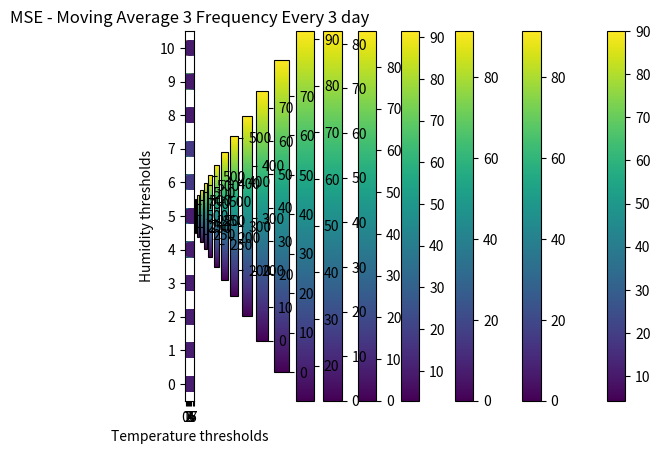

Here is the Python script that generated this plot:
from numpy import mean
import numpy as NP
from matplotlib import pyplot


measurements_temp = [5.2, 9.3, 9.3, 11.0, 6.4, 7.5, 7.4, 6.8, 5.9, 13.1, 11.1, 13.2, 9.6, 8.4, 10.5, 9.4, 6.2, 6.5,
                5.6, 6.6, 7.7, 11.2, 8.1, 9.8, 4.6, 5.7, 10.1, 13.5, 14.1, 12.3, 9.0, 6.7, 6.8, 5.4, 7.6, 10.2,
                11.4, 11.2, 11.5, 7.8, 9.7, 12.4, 13.6, 11.4, 14.0, 10.0, 13.1, 14.2, 12.0, 9.7, 12.4, 12.3, 10.0,
                10.8, 11.9, 14.1, 12.2, 7.3, 8.4, 12.4, 8.7, 13.6, 13.8, 12.4, 8.4, 11.6, 9.6, 12.0, 14.3, 11.4]


measurements_humid = [60, 55, 45, 47, 53, 81, 82, 80, 75, 71, 68, 68, 64, 53, 50, 52, 63, 78, 88, 80, 70, 75, 60, 60,
                      60, 83, 80, 75, 55, 50, 49, 52, 66, 65, 69, 73, 77, 61, 62, 63, 60, 68, 70, 51, 45, 40, 48, 71,
                      60, 62, 75, 77, 83, 63, 60, 58, 58, 55, 49, 61, 62, 63, 64, 77, 50, 52, 66, 70, 80, 48]

measurements_temp_freq_2 = list()
measurements_temp_freq_3 = list()


measurements_humid_freq_2 = list()
measurements_humid_freq_3 = list()


for i in range(0, len(measurements_temp), 2):
    measurements_temp_freq_2.append(measurements_temp[i])
    measurements_humid_freq_2.append(measurements_humid[i])


for i in range(0, len(measurements_temp), 3):
    measurements_temp_freq_3.append(measurements_temp[i])
    measurements_humid_freq_3.append(measurements_humid[i])


thresholds_temp = [0.0, 0.2, 0.5, 0.75, 1.0, 1.5, 2.0, 2.5, 3.0, 3.5, 4.0, 4.5, 5.0, 6.0, 7.0]
thresholds_humid = [0.0, 1.0, 2.0, 3.0, 4.0, 5.0, 6.0, 7.0, 8.0, 9.0, 10.0]


def reduced_transmissions(f_measurements_temp, f_measurements_humid, f_thresholds_temp, f_thresholds_humid, MA):
    counters_list = {}
    for threshold in f_thresholds_temp:
        for threshold_h in f_thresholds_humid:
            counter = 0
            predictions_temp = list()
            predictions_humid = list()

            for i in range(0, MA):
                predictions_temp.append(f_measurements_temp[i])
                predictions_humid.append(f_measurements_humid[i])

            for i in range(MA, len(f_measurements_temp) - MA):
                next_prediction_temp = mean(predictions_temp[-MA:])
                next_prediction_humid = mean(predictions_humid[-MA:])
                if (abs(f_measurements_temp[i] - next_prediction_temp) > threshold) \
                        and\
                        (abs(f_measurements_humid[i] - next_prediction_humid) > threshold_h):
                    counter += 1
                    predictions_temp.append(f_measurements_temp[i])
                    predictions_humid.append(f_measurements_humid[i])
                else:
                    predictions_temp.append(next_prediction_temp)
                    predictions_humid.append(next_prediction_humid)

            counters_list.update({str(threshold) + ';' + str(threshold_h): counter / len(f_measurements_temp) * 100.0})
    return counters_list


def MSE(f_measurements_temp, f_measurements_humid, f_thresholds_temp, f_thresholds_humid, MA):
    errors_list = {}

    for threshold in f_thresholds_temp:
        for threshold_h in f_thresholds_humid:
            predictions_temp = list()
            predictions_humid = list()
            thresh_errors = list()

            for i in range(0, MA):
                predictions_temp.append(f_measurements_temp[i])
                predictions_humid.append(f_measurements_humid[i])

            for i in range(MA, len(f_measurements_temp) - MA):
                next_prediction_temp = mean(predictions_temp[-MA:])
                next_prediction_humid = mean(predictions_humid[-MA:])
                curr_error_temp = f_measurements_temp[i] - next_prediction_temp
                curr_error_humid = f_measurements_humid[i] - next_prediction_humid

                if abs(curr_error_temp) > threshold and abs(curr_error_humid) > threshold_h:
                    predictions_temp.append(f_measurements_temp[i])
                    predictions_humid.append(f_measurements_humid[i])
                    thresh_errors.append(pow(curr_error_humid, 2) + pow(curr_error_temp, 2))
                else:
                    predictions_temp.append(next_prediction_temp)

            errors_list.update({str(threshold) + ';' + str(threshold_h): mean(thresh_errors)})

    return errors_list


def plotting_function_rt(f_measurements_temp, f_measurements_humid, f_thresholds_temp, f_thresholds_humid, MA, F):
    result = reduced_transmissions(f_measurements_temp, f_measurements_humid, f_thresholds_temp, f_thresholds_humid, MA)
    x = NP.array(list(map(lambda k: float(k.split(';')[0]), result.keys())))
    y = NP.array(list(map(lambda k: float(k.split(';')[1]), result.keys())))
    val = NP.array(list(result.values()))

    pyplot.xticks(NP.arange(NP.amin(x), NP.ceil(NP.amax(x)) + 1))
    pyplot.yticks(NP.arange(NP.amin(y), NP.ceil(NP.amax(y)) + 1))
    pyplot.scatter(x, y, c=val, s=100)
    pyplot.title(f'% reduced transmissions - Moving Average ' + str(MA) + ' Frequency Every ' + str(F) + ' day')
    pyplot.xlabel('Temperature thresholds')
    pyplot.ylabel('Humidity thresholds')
    pyplot.colorbar()
    pyplot.show()


def plotting_function_mse(f_measurements_temp, f_measurements_humid, f_thresholds_temp, f_thresholds_humid, MA, F):
    result = MSE(f_measurements_temp, f_measurements_humid, f_thresholds_temp, f_thresholds_humid, MA)
    x = NP.array(list(map(lambda k: float(k.split(';')[0]), result.keys())))
    y = NP.array(list(map(lambda k: float(k.split(';')[1]), result.keys())))
    val = NP.array(list(result.values()))

    pyplot.xticks(NP.arange(NP.amin(x), NP.ceil(NP.amax(x)) + 1))
    pyplot.yticks(NP.arange(NP.amin(y), NP.ceil(NP.amax(y)) + 1))
    pyplot.scatter(x, y, c=val, s=100)
    pyplot.title(f'MSE - Moving Average ' + str(MA) + ' Frequency Every ' + str(F) + ' day')
    pyplot.xlabel('Temperature thresholds')
    pyplot.ylabel('Humidity thresholds')
    pyplot.colorbar()
    pyplot.show()


################
# % REDUCED TRANSMISSIONS - FREQUENCY 1
################

plotting_function_rt(measurements_temp, measurements_humid, thresholds_temp, thresholds_humid, 1, 1)
plotting_function_rt(measurements_temp, measurements_humid, thresholds_temp, thresholds_humid, 2, 1)
plotting_function_rt(measurements_temp, measurements_humid, thresholds_temp, thresholds_humid, 3, 1)

################
# % REDUCED TRANSMISSIONS - FREQUENCY 2
################

plotting_function_rt(measurements_temp_freq_2, measurements_humid_freq_2, thresholds_temp, thresholds_humid, 1, 2)
plotting_function_rt(measurements_temp_freq_2, measurements_humid_freq_2, thresholds_temp, thresholds_humid, 2, 2)
plotting_function_rt(measurements_temp_freq_2, measurements_humid_freq_2, thresholds_temp, thresholds_humid, 3, 2)


################
# % REDUCED TRANSMISSIONS - FREQUENCY 3
################

plotting_function_rt(measurements_temp_freq_3, measurements_humid_freq_3, thresholds_temp, thresholds_humid, 1, 3)
plotting_function_rt(measurements_temp_freq_3, measurements_humid_freq_3, thresholds_temp, thresholds_humid, 2, 3)
plotting_function_rt(measurements_temp_freq_3, measurements_humid_freq_3, thresholds_temp, thresholds_humid, 3, 3)

#########
# MSE - FREQUENCY 1
#########

plotting_function_mse(measurements_temp, measurements_humid, thresholds_temp, thresholds_humid, 1, 1)
plotting_function_mse(measurements_temp, measurements_humid, thresholds_temp, thresholds_humid, 2, 1)
plotting_function_mse(measurements_temp, measurements_humid, thresholds_temp, thresholds_humid, 3, 1)

#########
# MSE - FREQUENCY 2
#########

plotting_function_mse(measurements_temp_freq_2, measurements_humid_freq_2, thresholds_temp, thresholds_humid, 1, 2)
plotting_function_mse(measurements_temp_freq_2, measurements_humid_freq_2, thresholds_temp, thresholds_humid, 2, 2)
plotting_function_mse(measurements_temp_freq_2, measurements_humid_freq_2, thresholds_temp, thresholds_humid, 3, 2)

#########
# MSE - FREQUENCY 3
#########

plotting_function_mse(measurements_temp_freq_3, measurements_humid_freq_3, thresholds_temp, thresholds_humid, 1, 3)
plotting_function_mse(measurements_temp_freq_3, measurements_humid_freq_3, thresholds_temp, thresholds_humid, 2, 3)
plotting_function_mse(measurements_temp_freq_3, measurements_humid_freq_3, thresholds_temp, thresholds_humid, 3, 3)
